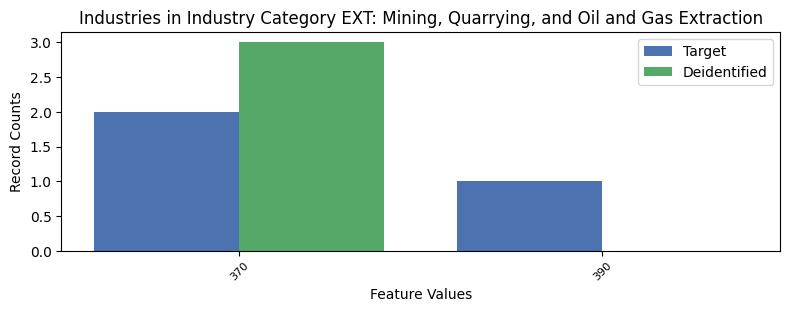

The table this chart was drawn from, first rows:
, INDP, count_target, count_deidentified
1, 370, 2, 3.0
0, 390, 1, 0.0
